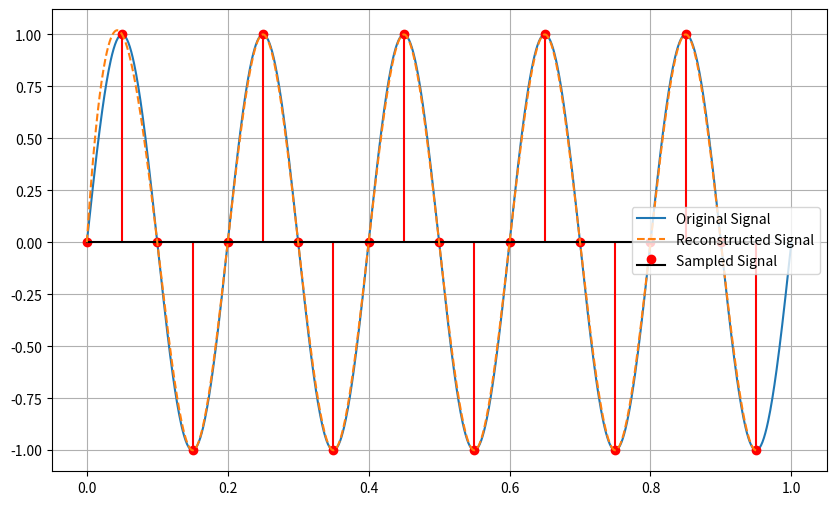

Write the Python code that produced this figure.
import numpy as np
import matplotlib.pyplot as plt
from scipy.interpolate import interp1d

# Continuous signal
t_cont = np.linspace(0, 1, 1000)                                                # np.linspace(start, stop, num)
f = 5
x_cont = np.sin(2 * np.pi * f * t_cont)                                          # x(t) = sin(2π f t) --sin _ wave formula

# Sampling
fs = 20
t_sample = np.arange(0, 1, 1/fs)
x_sample = np.sin(2 * np.pi * f * t_sample)                                     # sampled signal

# Reconstruction (FIX APPLIED)                                        # communication flow:  Analog → Sampling → Digital → Transmission → Reconstruction → Analog =====why we need reconstruct
reconstruct = interp1d(t_sample, x_sample, kind='cubic')
t_recon = np.linspace(0, t_sample.max(), 1000)
x_recon = reconstruct(t_recon)

# Plot
plt.figure(figsize=(10,6))
plt.plot(t_cont, x_cont, label="Original Signal")
plt.stem(t_sample, x_sample, linefmt='r-', markerfmt='ro', basefmt='k-', label="Sampled Signal")
plt.plot(t_recon, x_recon, '--', label="Reconstructed Signal")

plt.legend()
plt.grid()
plt.show()
